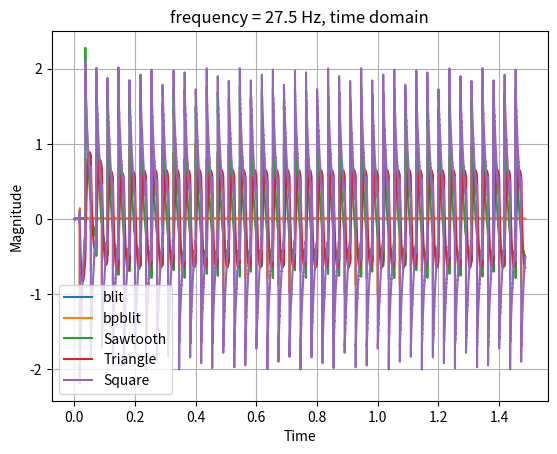
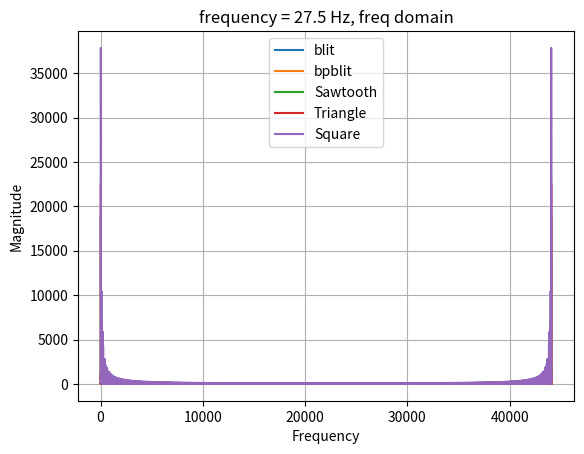
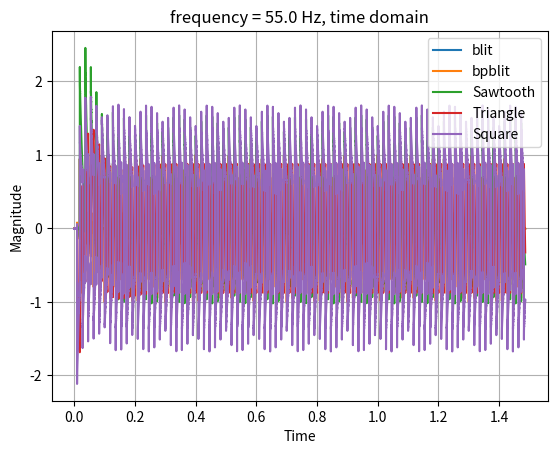
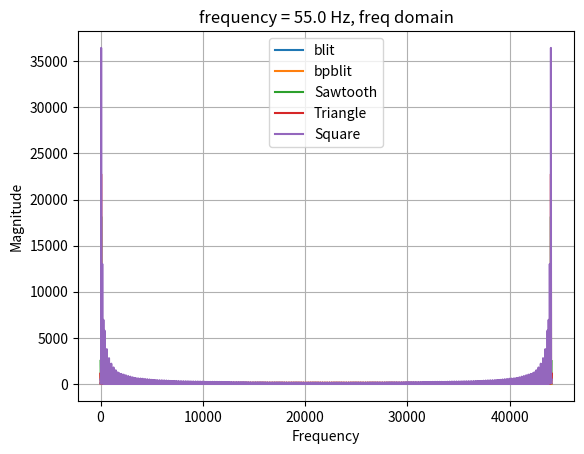
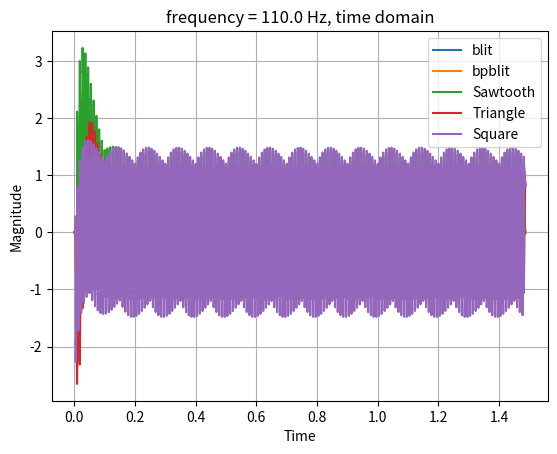
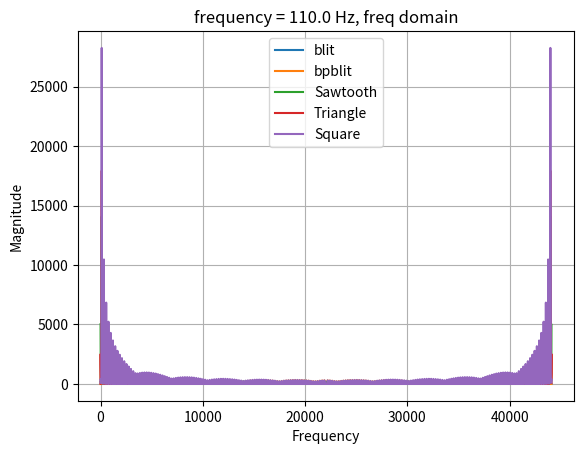
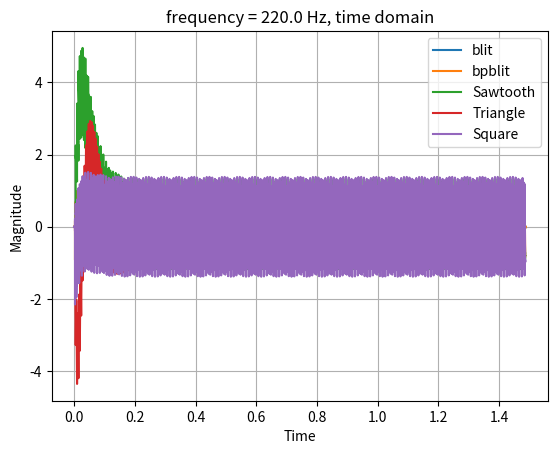
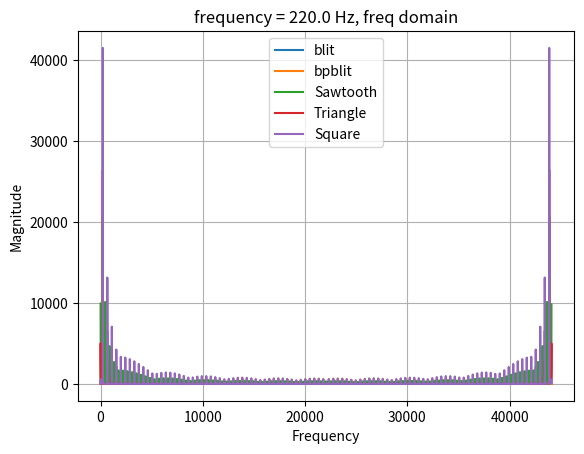
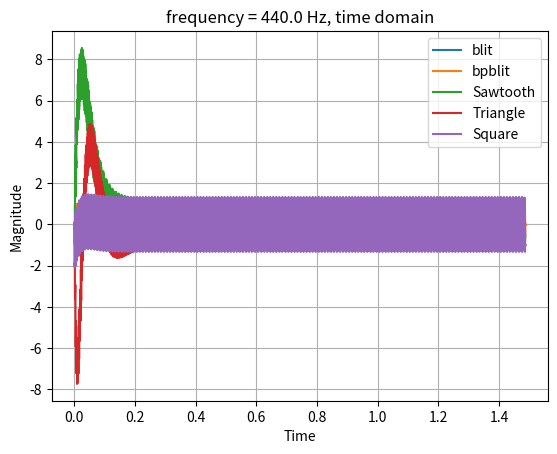
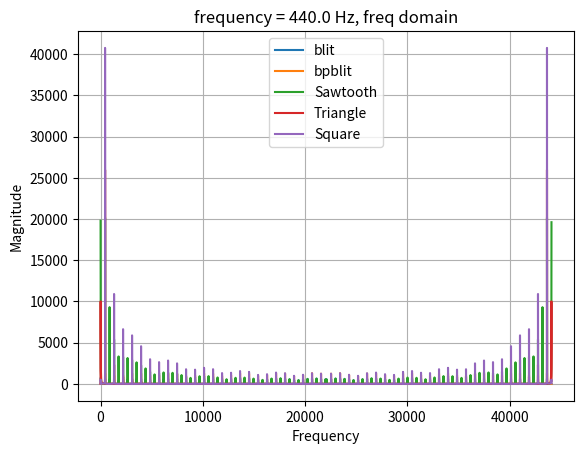
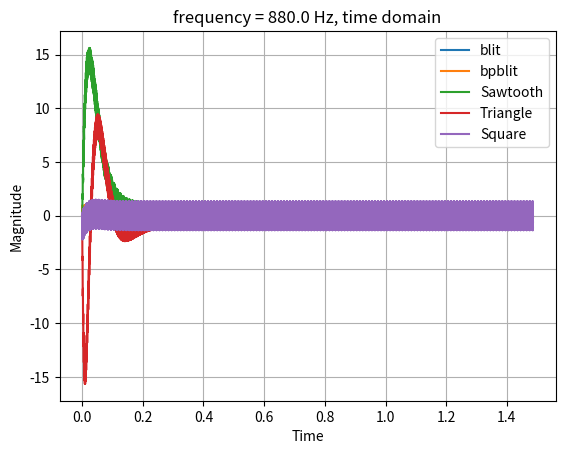
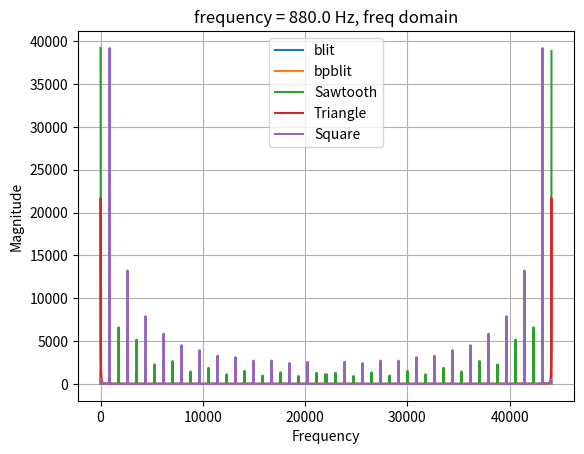
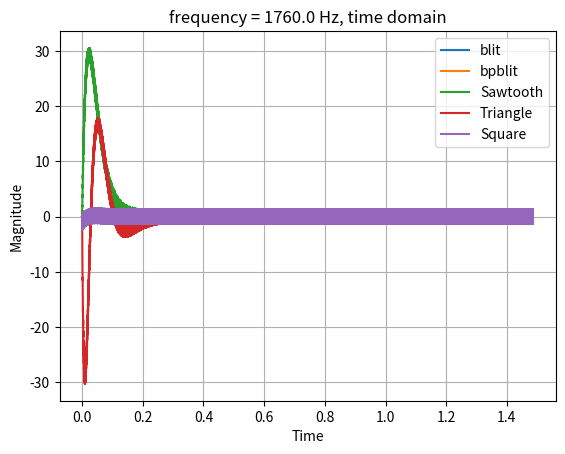
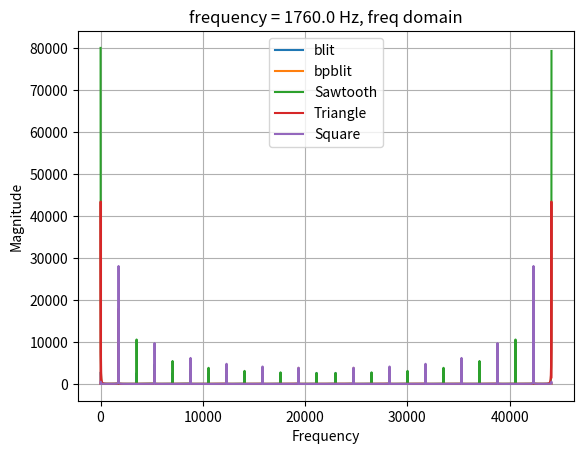
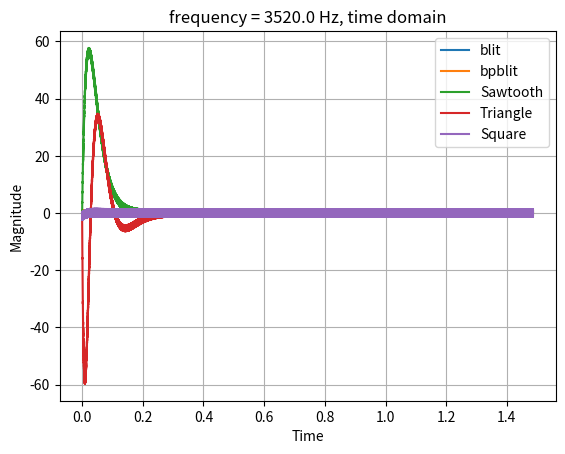
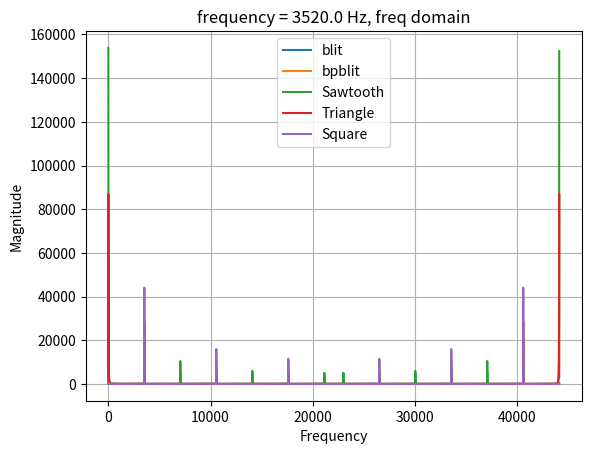

Write Python code to recreate these figures, in order.
''' Band limited signal generator file
[redacted]
    Band limiited impulse train code based on
    https://ccrma.stanford.edu/~stilti/papers/blit.pdf
    and http://www.music.mcgill.ca/~gary/307/week5/node14.html '''
import numpy as np
import matplotlib.pyplot as p
import scipy.signal as s
from scipy import io
import math

threshold = 2**-32

def msinc(n: np.ndarray, f: float, M: int)->np.ndarray:
    ''' Calculates the periodic sinc function'''
    n = n + 2
    top = np.sin(np.pi*M*f*n)
    topc = np.cos(np.pi*M*f*n)
    bottom = M*np.sin(np.pi*f*n)
    bottomc = np.cos(np.pi*f*n)
    y = np.empty_like(top)
    smallbottom = (bottom<threshold)*(bottom>-threshold)
    ysin = top/bottom
    ycos = topc/bottomc
    y[smallbottom] = ycos[smallbottom]
    y[~smallbottom] = ysin[~smallbottom]
    return y

def blit(n: np.ndarray, f: float)->np.ndarray:
    ''' Band limited impulse train '''
    M = 2*math.trunc(0.5/f) + 1
    y = msinc(n, f, M)
    return y

def bpblit(n: np.ndarray, f:float)->np.ndarray:
    ''' Bi-polar Band Limited Impulse Train'''
    f = 2*f
    M = 2*math.trunc(0.5/f)
    y = msinc(n, f, M)
    return y

def blSawtooth(n: np.ndarray, f: float)->np.ndarray:
    ''' Band Limited Sawtooth Wave '''
    x = 2*blit(n, f)
    y = leakyIntegrator(x)
    return y

def blSquare(n: np.ndarray, f: float)->np.ndarray:
    ''' Band limited Square Wave '''
    x = 2*bpblit(n, f)
    y = leakyIntegrator(x)
    return y

def blTriangle(n: np.ndarray, f: float)->np.ndarray:
    ''' Band Limited Triangle wave '''
    x = 4*f*blSquare(n, f)
    y = leakyIntegrator(x)
    return y

def leakyIntegrator(x: np.ndarray, r:float=0.999)->np.ndarray:
    ''' A leaky integrator combined with a low pass filter,
     r controls the radius of the zeros, r closer to one will
     lower the cutoff frequency, but increase the size and duration
      of initial transients '''
    b = [1, -1]
    a = [1, -2*r, r**2]
    y = s.lfilter(b, a, x) # figure out some good filter coefficients to remove dc
    return y

def main():
    N = 2**16
    n = np.arange(N)
    fs = 44100

    freqs = 27.5*2**np.arange(8)

    for f in freqs:
        _, tAx = p.subplots()
        _, fAx = p.subplots()

        combos = [('blit', blit),
                  ('bpblit', bpblit),
                  ('Sawtooth', blSawtooth),
                  ('Triangle', blTriangle),
                  ('Square', blSquare),
                 ]

        for (leg, generator) in combos:
            fnorm = f/fs
            y = generator(n, fnorm)

            max = np.max(np.abs(y))
            io.wavfile.write(f'{leg}_({int(f)}).wav', fs, y/max)

            Y = np.fft.fft(y)
            tAx.plot(n/fs, y, label=leg)
            fAx.plot(fs*n/N, np.abs(Y), label=leg)
            tAx.legend()
            tAx.grid(True)
            tAx.set_xlabel('Time')
            tAx.set_ylabel('Magnitude')
            fAx.legend()
            fAx.grid(True)
            fAx.set_xlabel('Frequency')
            fAx.set_ylabel('Magnitude')
            tAx.set_title(f'frequency = {f} Hz, time domain')
            fAx.set_title(f'frequency = {f} Hz, freq domain')

        p.show()

if __name__ == "__main__":
    main()
